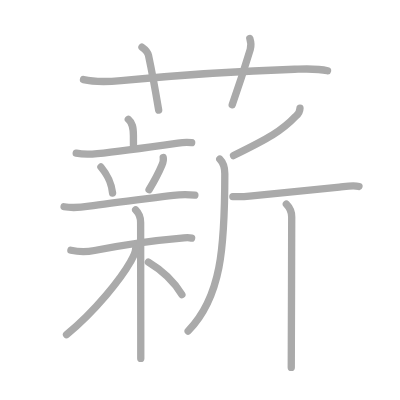
t = 0.00 s
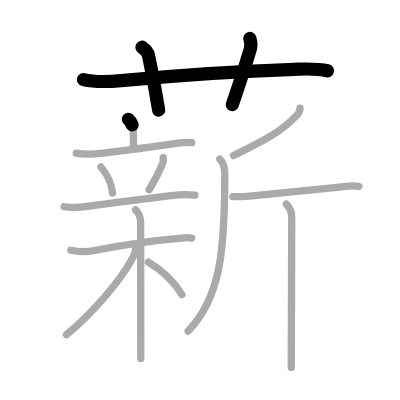
t = 3.25 s
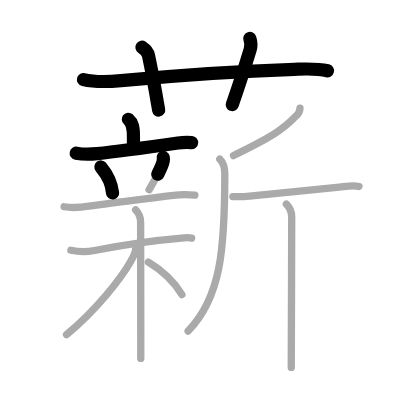
t = 6.50 s
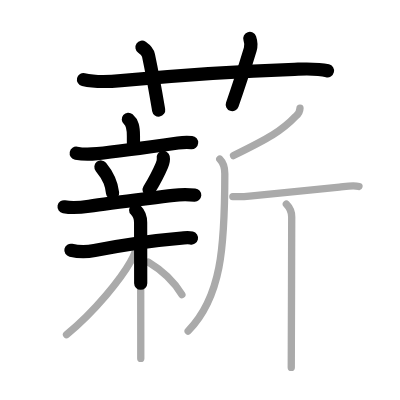
t = 9.50 s
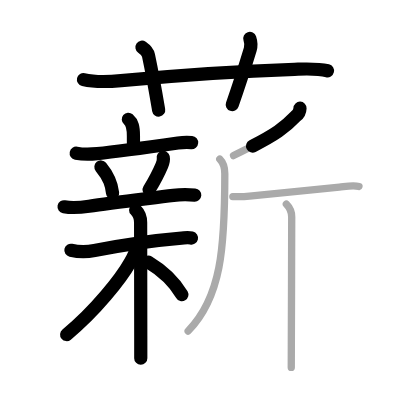
t = 12.75 s
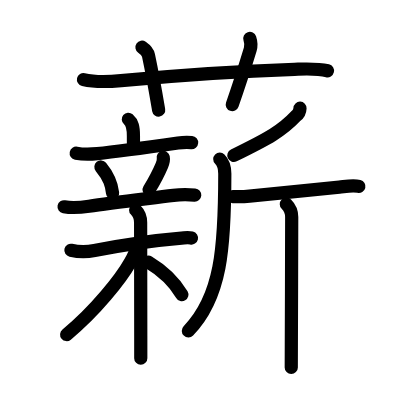
t = 16.00 s

The animated SVG that drew these frames (rendered in a browser with its animation timeline set to each time). Animation: 16 SMIL elements (animate=16); one cycle of 16.00 s.

<?xml version="1.0" standalone="no"?>
<!DOCTYPE svg PUBLIC "-//W3C//DTD SVG 1.1//EN"   "http://www.w3.org/Graphics/SVG/1.1/DTD/svg11.dtd">
<svg width="400px" height="400px"  version="1.1" xmlns="http://www.w3.org/2000/svg">
  <defs>
    <marker id="Triangle" viewBox="0 0 10 10" refX="0" refY="5" markerUnits="strokeWidth" markerWidth="3" style="stroke-opacity:0%;fill:#aaaaaa;" markerHeight="2" orient="auto">
      <path d="M 0 0 L 10 5 L 0 10 z" />
    </marker>
    
    <marker id="Arrow" viewBox="0 0 10 10" refX="5" refY="5" markerUnits="strokeWidth" markerWidth="1.8" style="stroke-opacity:0%;fill:#770000;" markerHeight="2" orient="auto">
      <path d="M 0 4 L 6 4 L 4 1 L 10 5 L 4 9 L 6 6 L 0 6 z" />
        <circle cx="5" cy="5" r="5" />
      </marker>
    
    <marker id="TriangleRed" viewBox="0 0 10 10" refX="0" refY="5" markerUnits="strokeWidth" markerWidth="3" style="stroke-opacity:0%;fill:#CC0000;" markerHeight="2" orient="auto">
      <path d="M 0 0 L 10 5 L 0 10 z" />
    </marker>
    
    <marker id="ArrowRed" viewBox="0 0 10 10" refX="5" refY="5" markerUnits="strokeWidth" markerWidth="1.8" style="stroke-opacity:0%;fill:#CC0000;" markerHeight="2" orient="auto">
      <path d="M 0 4 L 6 4 L 4 1 L 10 5 L 4 9 L 6 6 L 0 6 z" />
        <circle cx="5" cy="5" r="5" />
      </marker>
    
  </defs>
  
  <path style="fill:#ffffff; fill-opacity:100%; fill-rule:evenodd; stroke-width:0;" d="M 0 0 L 400px 0 L 400px 400px L 0 400px L 0 0" />

  <g transform="scale(3.6697247706422 3.6697247706422)">
<path style="fill:none; fill-opacity:0%; fill-rule:evenodd; stroke:#aaaaaa; stroke-opacity:100%; stroke-width: 1.5pt; stroke-linejoin:round; stroke-linecap:round;" d="M22.75 21.69c3.5 0.81 6.94 0.58 10.24 0.27c14.13-1.33 34.5-2.67 47.27-3.08c3-0.1 6.05-0.31 8.99 0.41"></path>
<path style="fill:none; fill-opacity:0%; fill-rule:evenodd; stroke:#aaaaaa; stroke-opacity:100%; stroke-width: 1.5pt; stroke-linejoin:round; stroke-linecap:round;" d="M38.69 12.86c0.93 0.64 1.62 1.51 1.77 2.22c1.41 6.66 2.37 12.52 2.78 14.94"></path>
<path style="fill:none; fill-opacity:0%; fill-rule:evenodd; stroke:#aaaaaa; stroke-opacity:100%; stroke-width: 1.5pt; stroke-linejoin:round; stroke-linecap:round;" d="M68.07 10.48c0.31 0.93 0.46 1.86 0.12 3c-2.03 6.69-2.7 8.78-4.91 15.07"></path>
<path style="fill:none; fill-opacity:0%; fill-rule:evenodd; stroke:#aaaaaa; stroke-opacity:100%; stroke-width: 1.5pt; stroke-linejoin:round; stroke-linecap:round;" d="M34.97 32.51c1.09 0.93 1.39 2.13 1.39 4.53c0 2.4 0.01 0.95 0.01 2.6"></path>
<path style="fill:none; fill-opacity:0%; fill-rule:evenodd; stroke:#aaaaaa; stroke-opacity:100%; stroke-width: 1.5pt; stroke-linejoin:round; stroke-linecap:round;" d="M20.77 41.74c1.77 0.34 3.96 0.3 5.74 0.12c4.9-0.49 13.11-1.61 21.99-2.88c1.23-0.18 2.49-0.23 3.73-0.12"></path>
<path style="fill:none; fill-opacity:0%; fill-rule:evenodd; stroke:#aaaaaa; stroke-opacity:100%; stroke-width: 1.5pt; stroke-linejoin:round; stroke-linecap:round;" d="M27.5 45.5c2.48 3.01 2.95 5.05 3.18 7.1"></path>
<path style="fill:none; fill-opacity:0%; fill-rule:evenodd; stroke:#aaaaaa; stroke-opacity:100%; stroke-width: 1.5pt; stroke-linejoin:round; stroke-linecap:round;" d="M44.48 42.91c0.15 0.71-0.11 1.53-0.37 2.13c-0.99 2.34-1.99 4.21-3.49 6.66"></path>
<path style="fill:none; fill-opacity:0%; fill-rule:evenodd; stroke:#aaaaaa; stroke-opacity:100%; stroke-width: 1.5pt; stroke-linejoin:round; stroke-linecap:round;" d="M17.46 56.34c2.35 0.42 4.48 0.21 6.81-0.14c5.86-0.88 15.11-1.96 22.98-2.96c1.86-0.24 3.98-0.23 5.85-0.08"></path>
<path style="fill:none; fill-opacity:0%; fill-rule:evenodd; stroke:#aaaaaa; stroke-opacity:100%; stroke-width: 1.5pt; stroke-linejoin:round; stroke-linecap:round;" d="M19.32 68.2c1.93 0.42 4.28 0.49 6.43 0.06c7.62-1.51 17.55-2.87 23.73-3.39c1.45-0.12 1.82-0.21 2.73 0"></path>
<path style="fill:none; fill-opacity:0%; fill-rule:evenodd; stroke:#aaaaaa; stroke-opacity:100%; stroke-width: 1.5pt; stroke-linejoin:round; stroke-linecap:round;" d="M36.96 57.2c0.86 0.86 1.36 2.05 1.36 3.43c0 4.34 0.03 20.39 0.04 30.87c0 2.5 0 4.64 0 6.16"></path>
<path style="fill:none; fill-opacity:0%; fill-rule:evenodd; stroke:#aaaaaa; stroke-opacity:100%; stroke-width: 1.5pt; stroke-linejoin:round; stroke-linecap:round;" d="M36.96 67.8c0 1.2-0.78 2.44-1.44 3.6C33 75.88 26 84.75 18.13 91.19"></path>
<path style="fill:none; fill-opacity:0%; fill-rule:evenodd; stroke:#aaaaaa; stroke-opacity:100%; stroke-width: 1.5pt; stroke-linejoin:round; stroke-linecap:round;" d="M40.43 71.41c4.32 2.59 7.2 5.59 9.14 8.88"></path>
<path style="fill:none; fill-opacity:0%; fill-rule:evenodd; stroke:#aaaaaa; stroke-opacity:100%; stroke-width: 1.5pt; stroke-linejoin:round; stroke-linecap:round;" d="M81.75 29.49c-0.03 0.9-0.4 1.61-1.11 2.14c-3.83 4.05-7.4 6.05-17 10.76"></path>
<path style="fill:none; fill-opacity:0%; fill-rule:evenodd; stroke:#aaaaaa; stroke-opacity:100%; stroke-width: 1.5pt; stroke-linejoin:round; stroke-linecap:round;" d="M59.89 43.36c1.06 1.06 1.37 2.14 1.37 3.96c0 20.43-1.01 33.68-9.99 42.89"></path>
<path style="fill:none; fill-opacity:0%; fill-rule:evenodd; stroke:#aaaaaa; stroke-opacity:100%; stroke-width: 1.5pt; stroke-linejoin:round; stroke-linecap:round;" d="M63.45 53.56c1.55 0.06 2.8 0.06 4.54-0.12c6.62-0.68 18.66-1.87 24.49-2.45c1.67-0.17 3.7-0.59 5.34-0.18"></path>
<path style="fill:none; fill-opacity:0%; fill-rule:evenodd; stroke:#aaaaaa; stroke-opacity:100%; stroke-width: 1.5pt; stroke-linejoin:round; stroke-linecap:round;" d="M78.03 55.64c0.92 0.92 1.46 1.74 1.46 3.49c0 4.16-0.06 24.11-0.1 34.62c-0.01 3.4-0.02 5.81-0.02 6.38"></path>

<path style="fill:none; fill-opacity:0%; fill-rule:evenodd; stroke:#000000; stroke-opacity:100%; stroke-width: 2.7pt; stroke-linejoin:round; stroke-linecap:round;" d="M22.75 21.69c3.5 0.81 6.94 0.58 10.24 0.27c14.13-1.33 34.5-2.67 47.27-3.08c3-0.1 6.05-0.31 8.99 0.41" pathLength="100" stroke-dashoffset="100" stroke-dasharray="100 105"><animate id="dashAnim1" attributeName="stroke-dashoffset" from="100" to="0" dur="1s" calcMode="linear" fill="freeze"/></path>
<path style="fill:none; fill-opacity:0%; fill-rule:evenodd; stroke:#000000; stroke-opacity:100%; stroke-width: 2.7pt; stroke-linejoin:round; stroke-linecap:round;" d="M38.69 12.86c0.93 0.64 1.62 1.51 1.77 2.22c1.41 6.66 2.37 12.52 2.78 14.94" pathLength="100" stroke-dashoffset="100" stroke-dasharray="100 105"><animate id="dashAnim2" attributeName="stroke-dashoffset" from="100" to="0" dur="1s" calcMode="linear" begin="dashAnim1.end" fill="freeze"/></path>
<path style="fill:none; fill-opacity:0%; fill-rule:evenodd; stroke:#000000; stroke-opacity:100%; stroke-width: 2.7pt; stroke-linejoin:round; stroke-linecap:round;" d="M68.07 10.48c0.31 0.93 0.46 1.86 0.12 3c-2.03 6.69-2.7 8.78-4.91 15.07" pathLength="100" stroke-dashoffset="100" stroke-dasharray="100 105"><animate id="dashAnim3" attributeName="stroke-dashoffset" from="100" to="0" dur="1s" calcMode="linear" begin="dashAnim2.end" fill="freeze"/></path>
<path style="fill:none; fill-opacity:0%; fill-rule:evenodd; stroke:#000000; stroke-opacity:100%; stroke-width: 2.7pt; stroke-linejoin:round; stroke-linecap:round;" d="M34.97 32.51c1.09 0.93 1.39 2.13 1.39 4.53c0 2.4 0.01 0.95 0.01 2.6" pathLength="100" stroke-dashoffset="100" stroke-dasharray="100 105"><animate id="dashAnim4" attributeName="stroke-dashoffset" from="100" to="0" dur="1s" calcMode="linear" begin="dashAnim3.end" fill="freeze"/></path>
<path style="fill:none; fill-opacity:0%; fill-rule:evenodd; stroke:#000000; stroke-opacity:100%; stroke-width: 2.7pt; stroke-linejoin:round; stroke-linecap:round;" d="M20.77 41.74c1.77 0.34 3.96 0.3 5.74 0.12c4.9-0.49 13.11-1.61 21.99-2.88c1.23-0.18 2.49-0.23 3.73-0.12" pathLength="100" stroke-dashoffset="100" stroke-dasharray="100 105"><animate id="dashAnim5" attributeName="stroke-dashoffset" from="100" to="0" dur="1s" calcMode="linear" begin="dashAnim4.end" fill="freeze"/></path>
<path style="fill:none; fill-opacity:0%; fill-rule:evenodd; stroke:#000000; stroke-opacity:100%; stroke-width: 2.7pt; stroke-linejoin:round; stroke-linecap:round;" d="M27.5 45.5c2.48 3.01 2.95 5.05 3.18 7.1" pathLength="100" stroke-dashoffset="100" stroke-dasharray="100 105"><animate id="dashAnim6" attributeName="stroke-dashoffset" from="100" to="0" dur="1s" calcMode="linear" begin="dashAnim5.end" fill="freeze"/></path>
<path style="fill:none; fill-opacity:0%; fill-rule:evenodd; stroke:#000000; stroke-opacity:100%; stroke-width: 2.7pt; stroke-linejoin:round; stroke-linecap:round;" d="M44.48 42.91c0.15 0.71-0.11 1.53-0.37 2.13c-0.99 2.34-1.99 4.21-3.49 6.66" pathLength="100" stroke-dashoffset="100" stroke-dasharray="100 105"><animate id="dashAnim7" attributeName="stroke-dashoffset" from="100" to="0" dur="1s" calcMode="linear" begin="dashAnim6.end" fill="freeze"/></path>
<path style="fill:none; fill-opacity:0%; fill-rule:evenodd; stroke:#000000; stroke-opacity:100%; stroke-width: 2.7pt; stroke-linejoin:round; stroke-linecap:round;" d="M17.46 56.34c2.35 0.42 4.48 0.21 6.81-0.14c5.86-0.88 15.11-1.96 22.98-2.96c1.86-0.24 3.98-0.23 5.85-0.08" pathLength="100" stroke-dashoffset="100" stroke-dasharray="100 105"><animate id="dashAnim8" attributeName="stroke-dashoffset" from="100" to="0" dur="1s" calcMode="linear" begin="dashAnim7.end" fill="freeze"/></path>
<path style="fill:none; fill-opacity:0%; fill-rule:evenodd; stroke:#000000; stroke-opacity:100%; stroke-width: 2.7pt; stroke-linejoin:round; stroke-linecap:round;" d="M19.32 68.2c1.93 0.42 4.28 0.49 6.43 0.06c7.62-1.51 17.55-2.87 23.73-3.39c1.45-0.12 1.82-0.21 2.73 0" pathLength="100" stroke-dashoffset="100" stroke-dasharray="100 105"><animate id="dashAnim9" attributeName="stroke-dashoffset" from="100" to="0" dur="1s" calcMode="linear" begin="dashAnim8.end" fill="freeze"/></path>
<path style="fill:none; fill-opacity:0%; fill-rule:evenodd; stroke:#000000; stroke-opacity:100%; stroke-width: 2.7pt; stroke-linejoin:round; stroke-linecap:round;" d="M36.96 57.2c0.86 0.86 1.36 2.05 1.36 3.43c0 4.34 0.03 20.39 0.04 30.87c0 2.5 0 4.64 0 6.16" pathLength="100" stroke-dashoffset="100" stroke-dasharray="100 105"><animate id="dashAnim10" attributeName="stroke-dashoffset" from="100" to="0" dur="1s" calcMode="linear" begin="dashAnim9.end" fill="freeze"/></path>
<path style="fill:none; fill-opacity:0%; fill-rule:evenodd; stroke:#000000; stroke-opacity:100%; stroke-width: 2.7pt; stroke-linejoin:round; stroke-linecap:round;" d="M36.96 67.8c0 1.2-0.78 2.44-1.44 3.6C33 75.88 26 84.75 18.13 91.19" pathLength="100" stroke-dashoffset="100" stroke-dasharray="100 105"><animate id="dashAnim11" attributeName="stroke-dashoffset" from="100" to="0" dur="1s" calcMode="linear" begin="dashAnim10.end" fill="freeze"/></path>
<path style="fill:none; fill-opacity:0%; fill-rule:evenodd; stroke:#000000; stroke-opacity:100%; stroke-width: 2.7pt; stroke-linejoin:round; stroke-linecap:round;" d="M40.43 71.41c4.32 2.59 7.2 5.59 9.14 8.88" pathLength="100" stroke-dashoffset="100" stroke-dasharray="100 105"><animate id="dashAnim12" attributeName="stroke-dashoffset" from="100" to="0" dur="1s" calcMode="linear" begin="dashAnim11.end" fill="freeze"/></path>
<path style="fill:none; fill-opacity:0%; fill-rule:evenodd; stroke:#000000; stroke-opacity:100%; stroke-width: 2.7pt; stroke-linejoin:round; stroke-linecap:round;" d="M81.75 29.49c-0.03 0.9-0.4 1.61-1.11 2.14c-3.83 4.05-7.4 6.05-17 10.76" pathLength="100" stroke-dashoffset="100" stroke-dasharray="100 105"><animate id="dashAnim13" attributeName="stroke-dashoffset" from="100" to="0" dur="1s" calcMode="linear" begin="dashAnim12.end" fill="freeze"/></path>
<path style="fill:none; fill-opacity:0%; fill-rule:evenodd; stroke:#000000; stroke-opacity:100%; stroke-width: 2.7pt; stroke-linejoin:round; stroke-linecap:round;" d="M59.89 43.36c1.06 1.06 1.37 2.14 1.37 3.96c0 20.43-1.01 33.68-9.99 42.89" pathLength="100" stroke-dashoffset="100" stroke-dasharray="100 105"><animate id="dashAnim14" attributeName="stroke-dashoffset" from="100" to="0" dur="1s" calcMode="linear" begin="dashAnim13.end" fill="freeze"/></path>
<path style="fill:none; fill-opacity:0%; fill-rule:evenodd; stroke:#000000; stroke-opacity:100%; stroke-width: 2.7pt; stroke-linejoin:round; stroke-linecap:round;" d="M63.45 53.56c1.55 0.06 2.8 0.06 4.54-0.12c6.62-0.68 18.66-1.87 24.49-2.45c1.67-0.17 3.7-0.59 5.34-0.18" pathLength="100" stroke-dashoffset="100" stroke-dasharray="100 105"><animate id="dashAnim15" attributeName="stroke-dashoffset" from="100" to="0" dur="1s" calcMode="linear" begin="dashAnim14.end" fill="freeze"/></path>
<path style="fill:none; fill-opacity:0%; fill-rule:evenodd; stroke:#000000; stroke-opacity:100%; stroke-width: 2.7pt; stroke-linejoin:round; stroke-linecap:round;" d="M78.03 55.64c0.92 0.92 1.46 1.74 1.46 3.49c0 4.16-0.06 24.11-0.1 34.62c-0.01 3.4-0.02 5.81-0.02 6.38" pathLength="100" stroke-dashoffset="100" stroke-dasharray="100 105"><animate id="dashAnim16" attributeName="stroke-dashoffset" from="100" to="0" dur="1s" calcMode="linear" begin="dashAnim15.end" fill="freeze"/></path>

</g>

</svg>  
          
